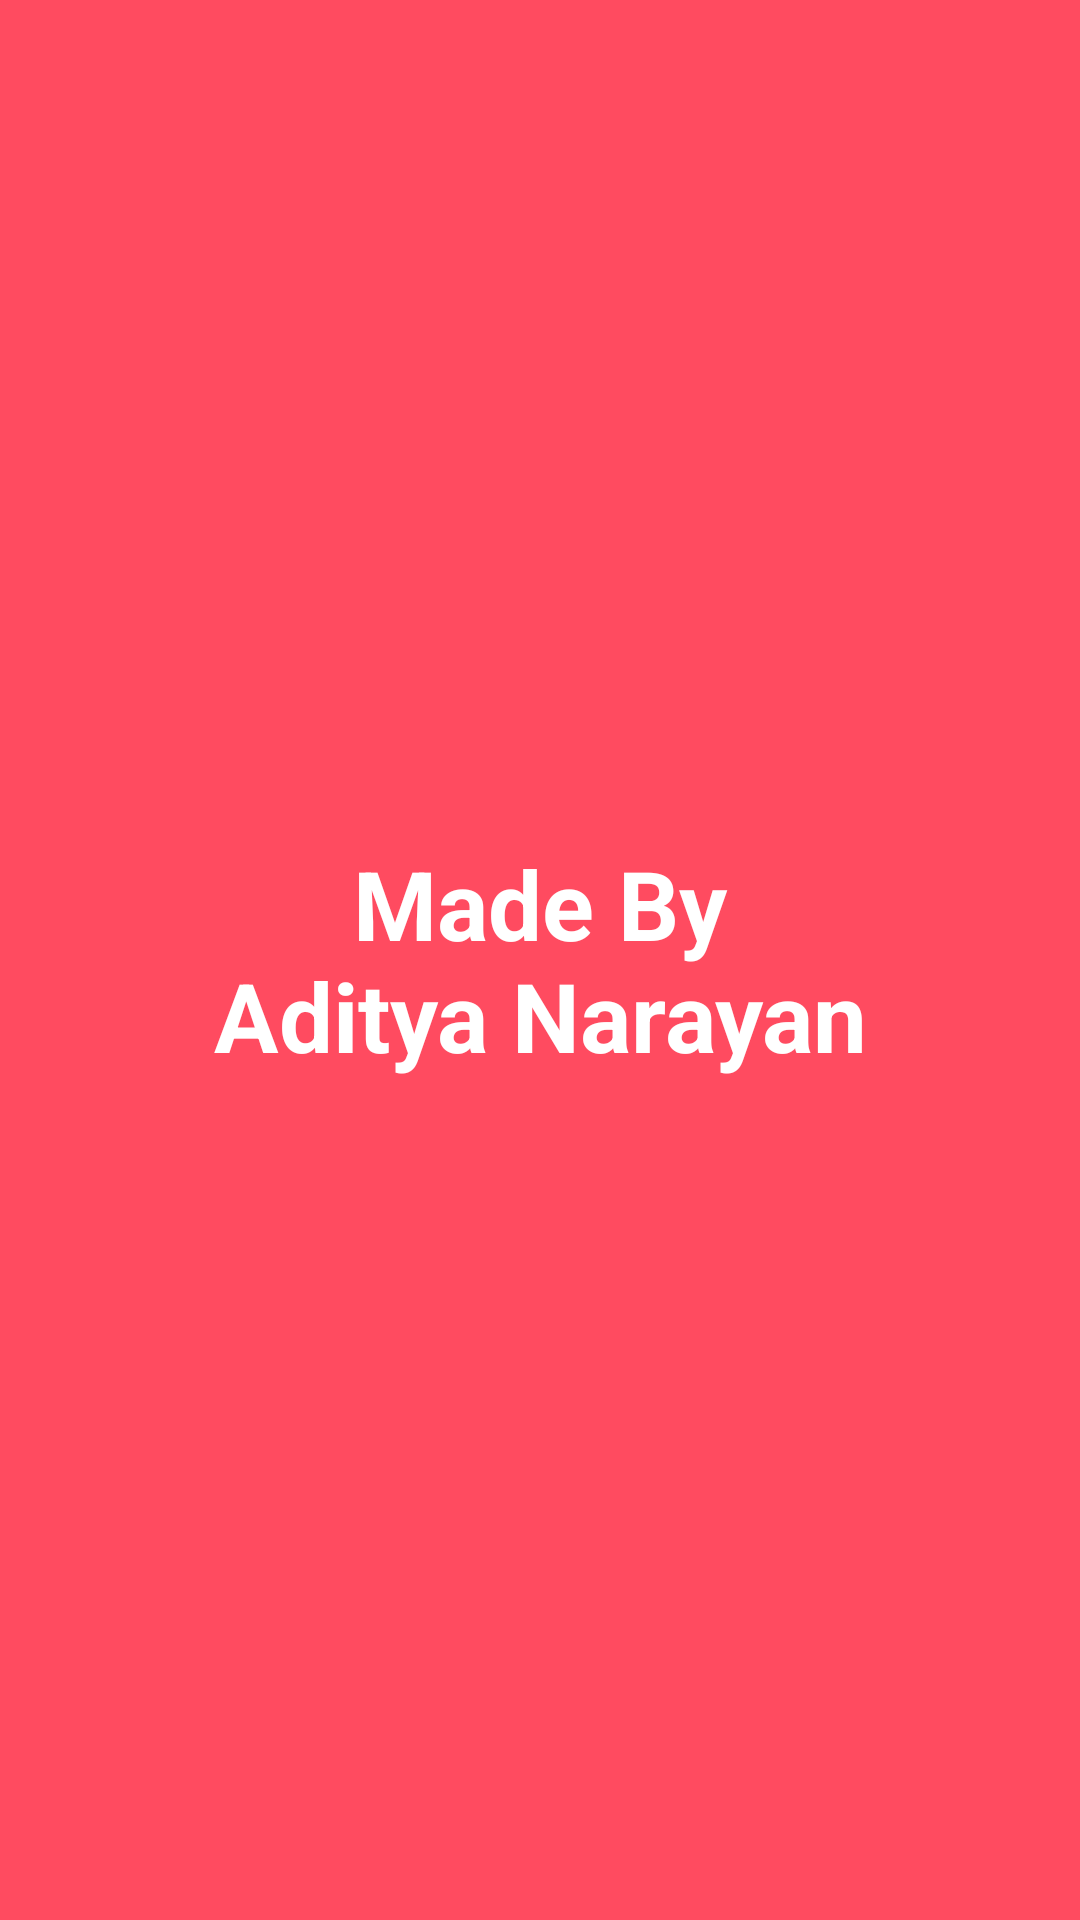

Produce the Android XML layout that renders to this screen, including the resource entries it uses.
<!-- AndroidManifest.xml: application theme BetterButterTheme -->
<!-- res/layout/fragment_info.xml -->
<?xml version="1.0" encoding="utf-8"?>
<LinearLayout xmlns:android="http://schemas.android.com/apk/res/android"
    android:layout_width="match_parent"
    android:layout_height="match_parent"
    android:gravity="center"
    android:background="@color/primaryRed"
    android:orientation="vertical">

    <TextView
        android:text="@string/coder"
        android:layout_width="wrap_content"
        android:textSize="32sp"
        android:id="@+id/tv_editor"
        android:gravity="center"
        android:textColor="@color/white"
        android:textStyle="bold"
        android:layout_height="wrap_content" />

</LinearLayout>
<!-- resources referenced by this layout -->
<resources>
  <color name="primaryRed">#ff4b60</color>
  <color name="white">#ffffff</color>
  <string name="coder">Made By\nAditya Narayan</string>
  <style name="BetterButterTheme" parent="Theme.AppCompat.Light.NoActionBar">
          
      </style>
</resources>
